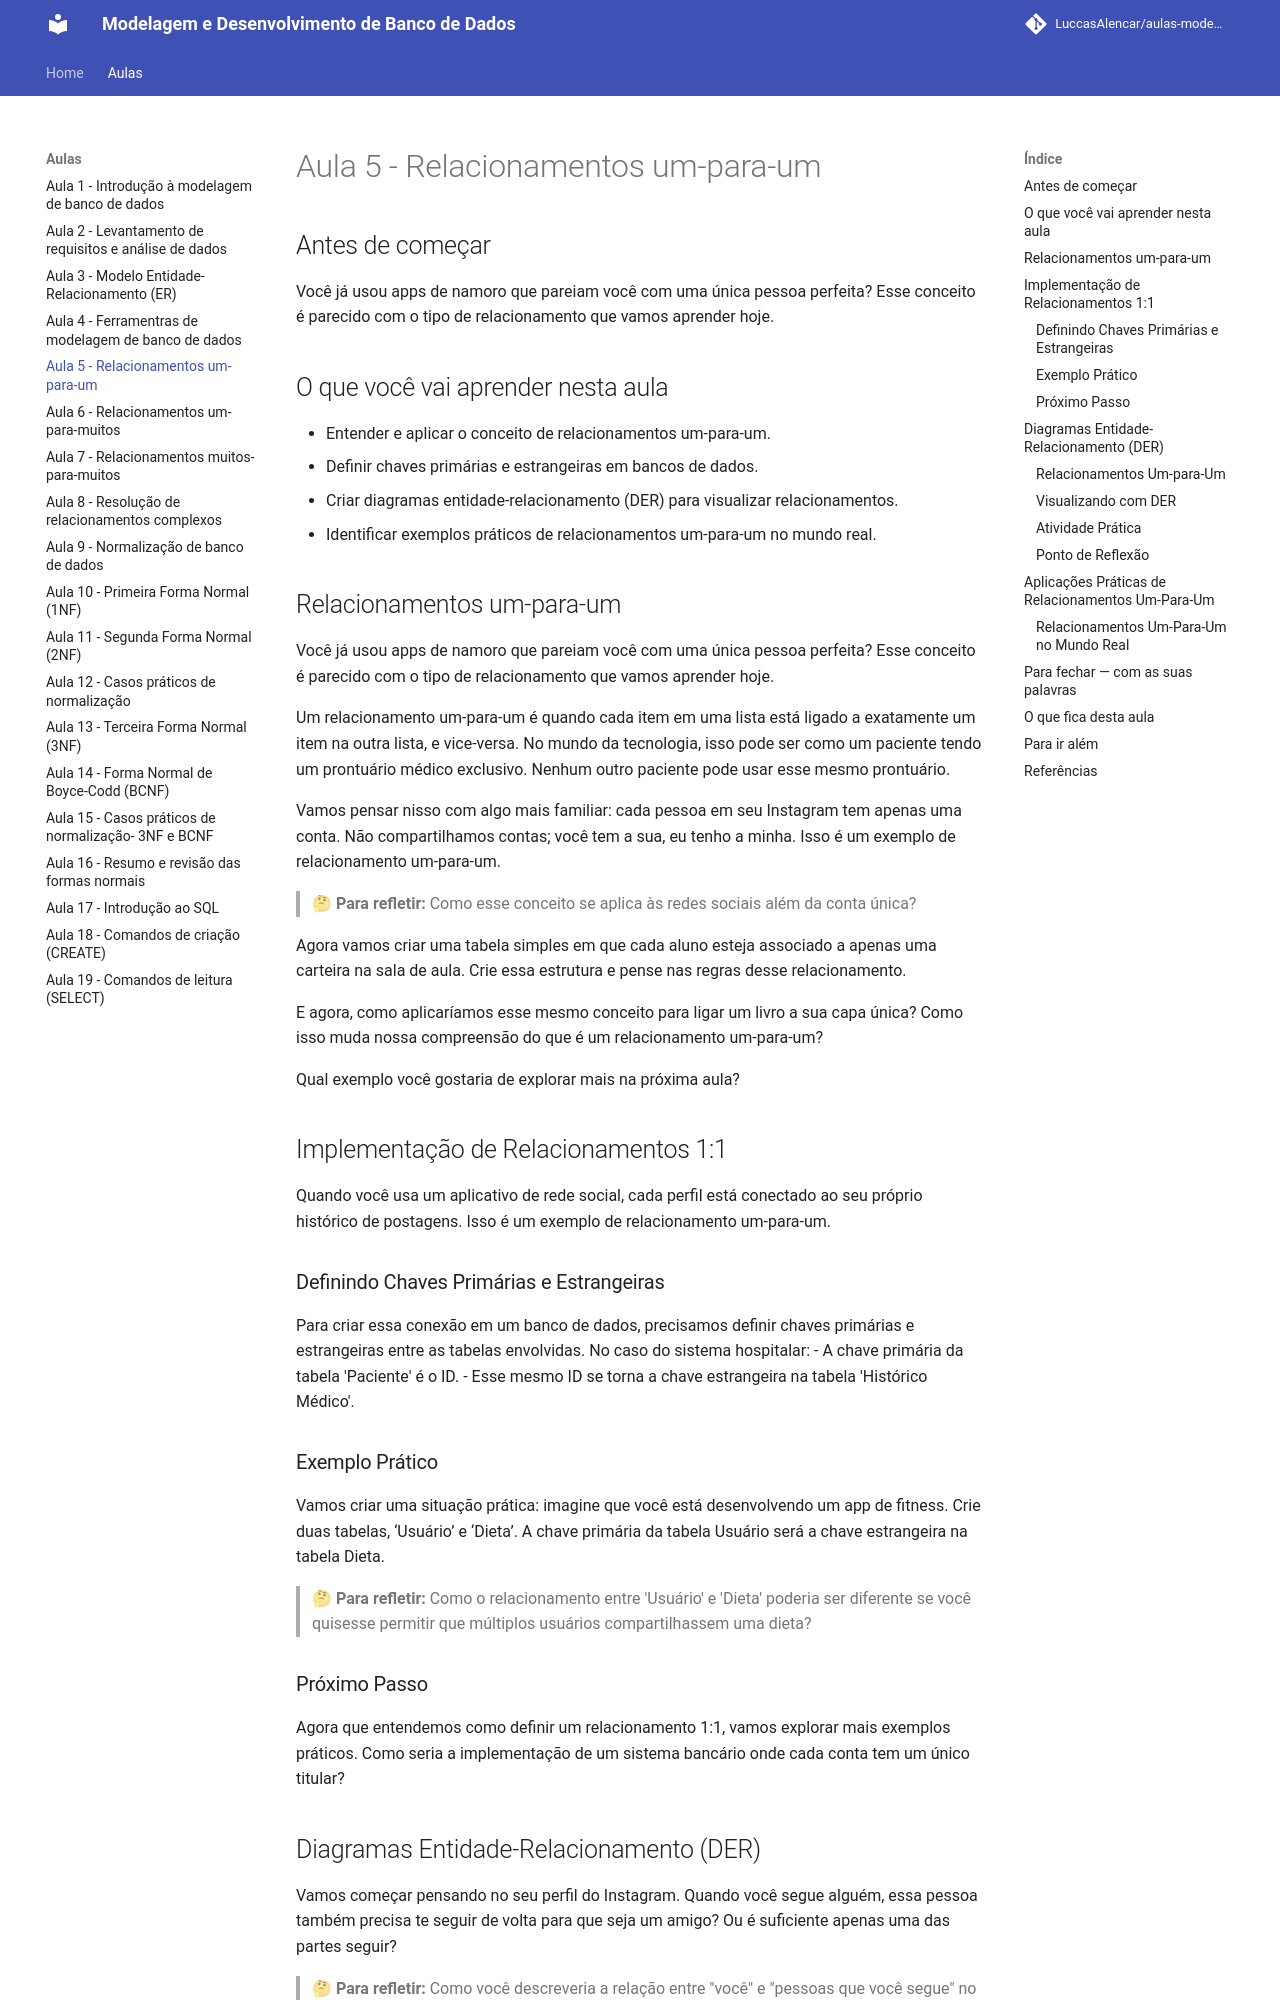

repository: LuccasAlencar/aulas-modelagem-e-desenvolvimento-de-banco-de-dados · page: aulas/aula5/index.html · generator: mkdocs

---
title: "Aula 5 — Relacionamentos um-para-um"
layout: default
---

## Antes de começar

Você já usou apps de namoro que pareiam você com uma única pessoa perfeita? Esse conceito é parecido com o tipo de relacionamento que vamos aprender hoje.

## O que você vai aprender nesta aula

- Entender e aplicar o conceito de relacionamentos um-para-um.
- Definir chaves primárias e estrangeiras em bancos de dados.
- Criar diagramas entidade-relacionamento (DER) para visualizar relacionamentos.
- Identificar exemplos práticos de relacionamentos um-para-um no mundo real.

## Relacionamentos um-para-um

Você já usou apps de namoro que pareiam você com uma única pessoa perfeita? Esse conceito é parecido com o tipo de relacionamento que vamos aprender hoje.

Um relacionamento um-para-um é quando cada item em uma lista está ligado a exatamente um item na outra lista, e vice-versa. No mundo da tecnologia, isso pode ser como um paciente tendo um prontuário médico exclusivo. Nenhum outro paciente pode usar esse mesmo prontuário.

Vamos pensar nisso com algo mais familiar: cada pessoa em seu Instagram tem apenas uma conta. Não compartilhamos contas; você tem a sua, eu tenho a minha. Isso é um exemplo de relacionamento um-para-um.

> 🤔 **Para refletir:** Como esse conceito se aplica às redes sociais além da conta única?

Agora vamos criar uma tabela simples em que cada aluno esteja associado a apenas uma carteira na sala de aula. Crie essa estrutura e pense nas regras desse relacionamento.

E agora, como aplicaríamos esse mesmo conceito para ligar um livro a sua capa única? Como isso muda nossa compreensão do que é um relacionamento um-para-um?

Qual exemplo você gostaria de explorar mais na próxima aula?

## Implementação de Relacionamentos 1:1

Quando você usa um aplicativo de rede social, cada perfil está conectado ao seu próprio histórico de postagens. Isso é um exemplo de relacionamento um-para-um.

### Definindo Chaves Primárias e Estrangeiras
Para criar essa conexão em um banco de dados, precisamos definir chaves primárias e estrangeiras entre as tabelas envolvidas. No caso do sistema hospitalar:
- A chave primária da tabela 'Paciente' é o ID.
- Esse mesmo ID se torna a chave estrangeira na tabela 'Histórico Médico'.

### Exemplo Prático
Vamos criar uma situação prática: imagine que você está desenvolvendo um app de fitness. Crie duas tabelas, ‘Usuário’ e ‘Dieta’. A chave primária da tabela Usuário será a chave estrangeira na tabela Dieta.

> 🤔 **Para refletir:** Como o relacionamento entre 'Usuário' e 'Dieta' poderia ser diferente se você quisesse permitir que múltiplos usuários compartilhassem uma dieta?

### Próximo Passo
Agora que entendemos como definir um relacionamento 1:1, vamos explorar mais exemplos práticos. Como seria a implementação de um sistema bancário onde cada conta tem um único titular?
